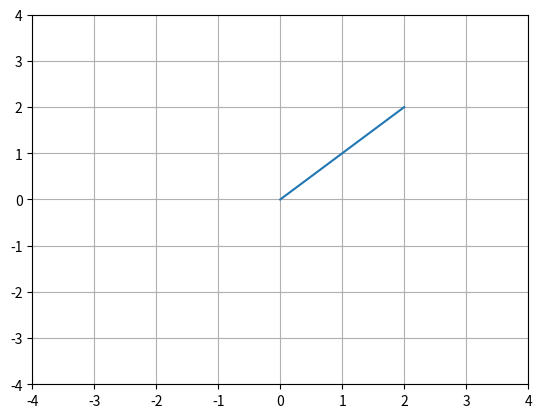

Generate this figure with matplotlib:
import numpy as np
import matplotlib.pyplot as plt


plt.plot([0,2],[0,2])
plt.axis([-4, 4, -4, 4])
plt.grid(True)
plt.show()
